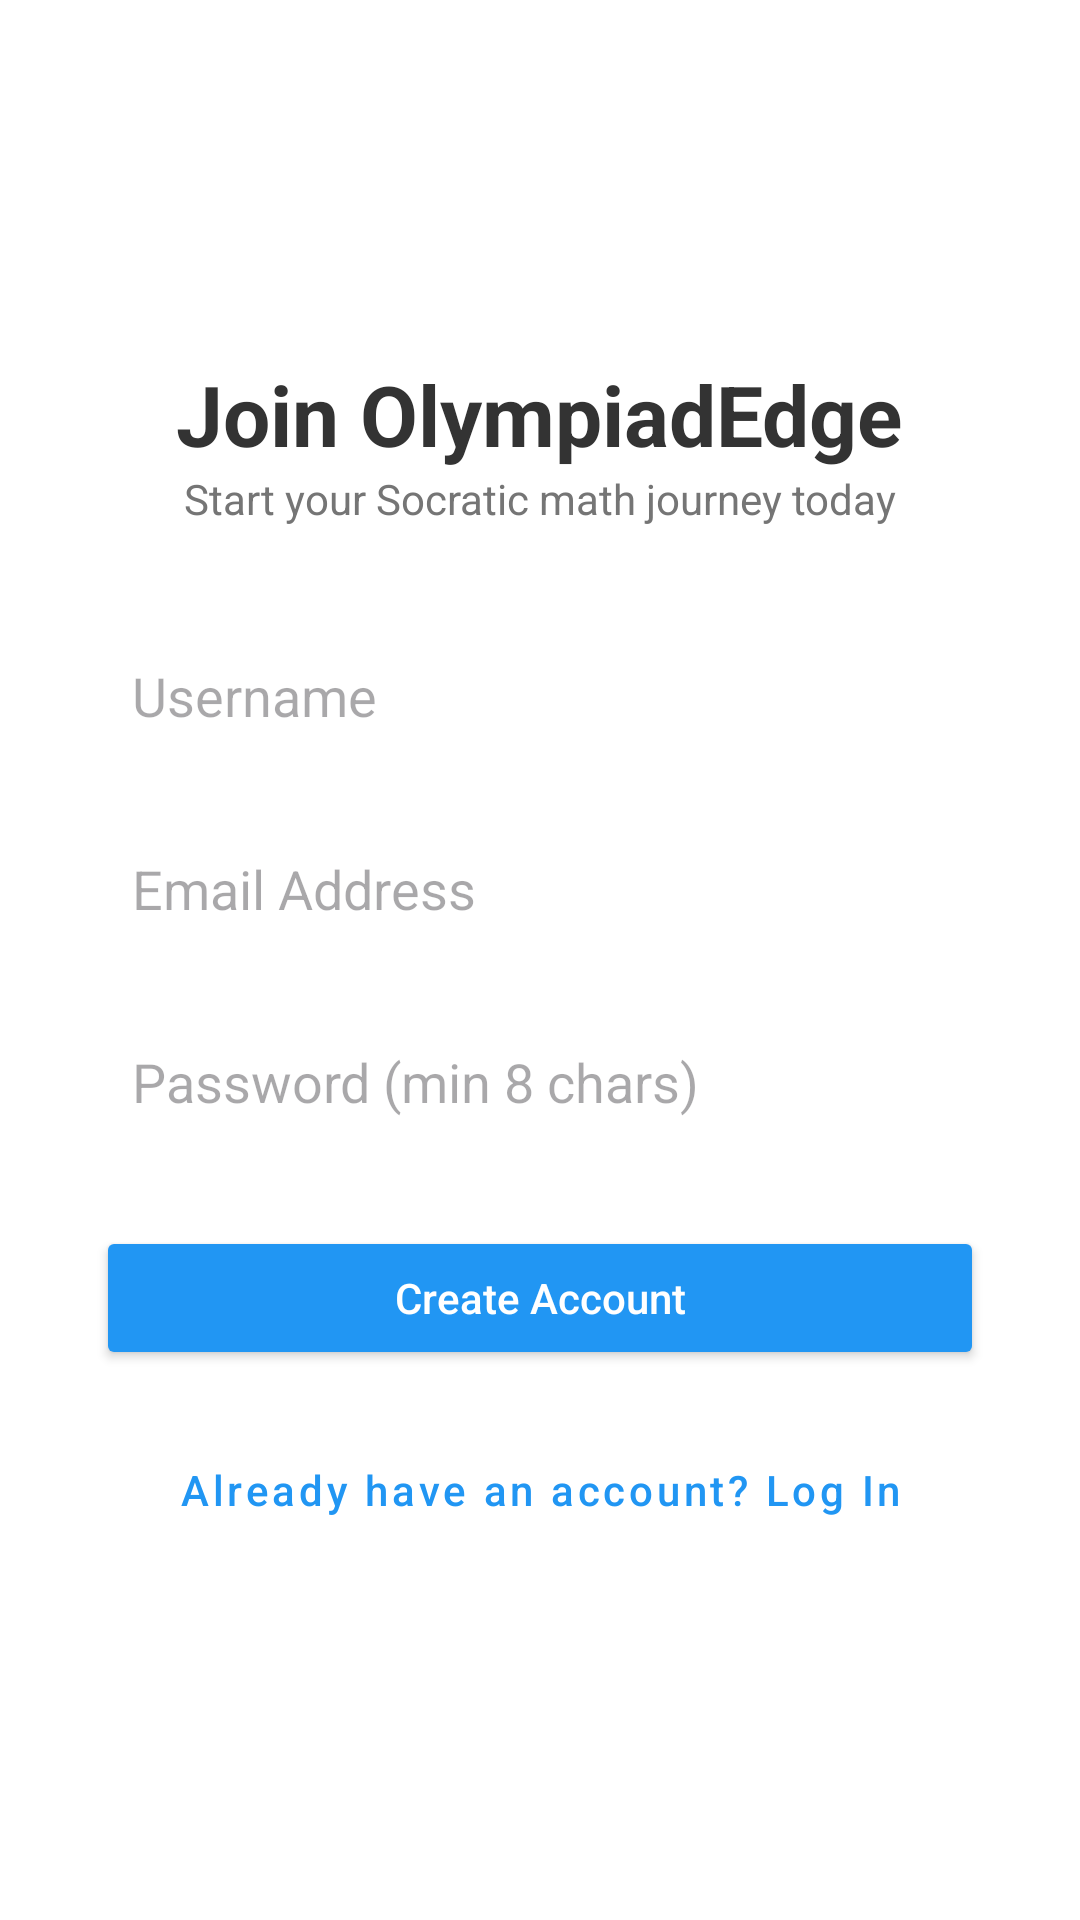

Android layout source for this screen:
<!-- AndroidManifest.xml: application theme Theme.OlympiadEdgeAI -->
<!-- res/layout/activity_signup.xml -->
<?xml version="1.0" encoding="utf-8"?>
<LinearLayout xmlns:android="http://schemas.android.com/apk/res/android"
    android:layout_width="match_parent"
    android:layout_height="match_parent"
    android:gravity="center"
    android:orientation="vertical"
    android:padding="32dp"
    android:background="#FFFFFF">

    <TextView
        android:layout_width="wrap_content"
        android:layout_height="wrap_content"
        android:text="Join OlympiadEdge"
        android:textSize="28sp"
        android:textStyle="bold"
        android:textColor="#333333" />

    <TextView
        android:layout_width="wrap_content"
        android:layout_height="wrap_content"
        android:text="Start your Socratic math journey today"
        android:textSize="14sp"
        android:textColor="#757575"
        android:layout_marginBottom="32dp" />

    <EditText
        android:id="@+id/editTextUsername"
        android:layout_width="match_parent"
        android:layout_height="wrap_content"
        android:hint="Username"
        android:padding="12dp"
        android:background="@drawable/bg_edittext"
        android:layout_marginBottom="16dp"
        android:inputType="text" />

    <EditText
        android:id="@+id/editTextEmail"
        android:layout_width="match_parent"
        android:layout_height="wrap_content"
        android:hint="Email Address"
        android:padding="12dp"
        android:background="@drawable/bg_edittext"
        android:layout_marginBottom="16dp"
        android:inputType="textEmailAddress" />

    <EditText
        android:id="@+id/editTextPassword"
        android:layout_width="match_parent"
        android:layout_height="wrap_content"
        android:hint="Password (min 8 chars)"
        android:padding="12dp"
        android:background="@drawable/bg_edittext"
        android:layout_marginBottom="24dp"
        android:inputType="textPassword" />

    <Button
        android:id="@+id/buttonSignUp"
        android:layout_width="match_parent"
        android:layout_height="wrap_content"
        android:text="Create Account"
        android:textAllCaps="false"
        android:backgroundTint="#2196F3"
        android:textColor="#FFFFFF" />

    <Button
        android:id="@+id/buttonBackToLogin"
        style="@style/Widget.MaterialComponents.Button.TextButton"
        android:layout_width="wrap_content"
        android:layout_height="wrap_content"
        android:text="Already have an account? Log In"
        android:textAllCaps="false"
        android:textColor="#2196F3"
        android:layout_marginTop="16dp" />

</LinearLayout>
<!-- resources referenced by this layout -->
<resources>
  <style name="Theme.OlympiadEdgeAI" parent="Base.Theme.OlympiadEdgeAI" />
  <style name="Base.Theme.OlympiadEdgeAI" parent="Theme.Material3.DayNight.NoActionBar">
          
          
      </style>
</resources>
